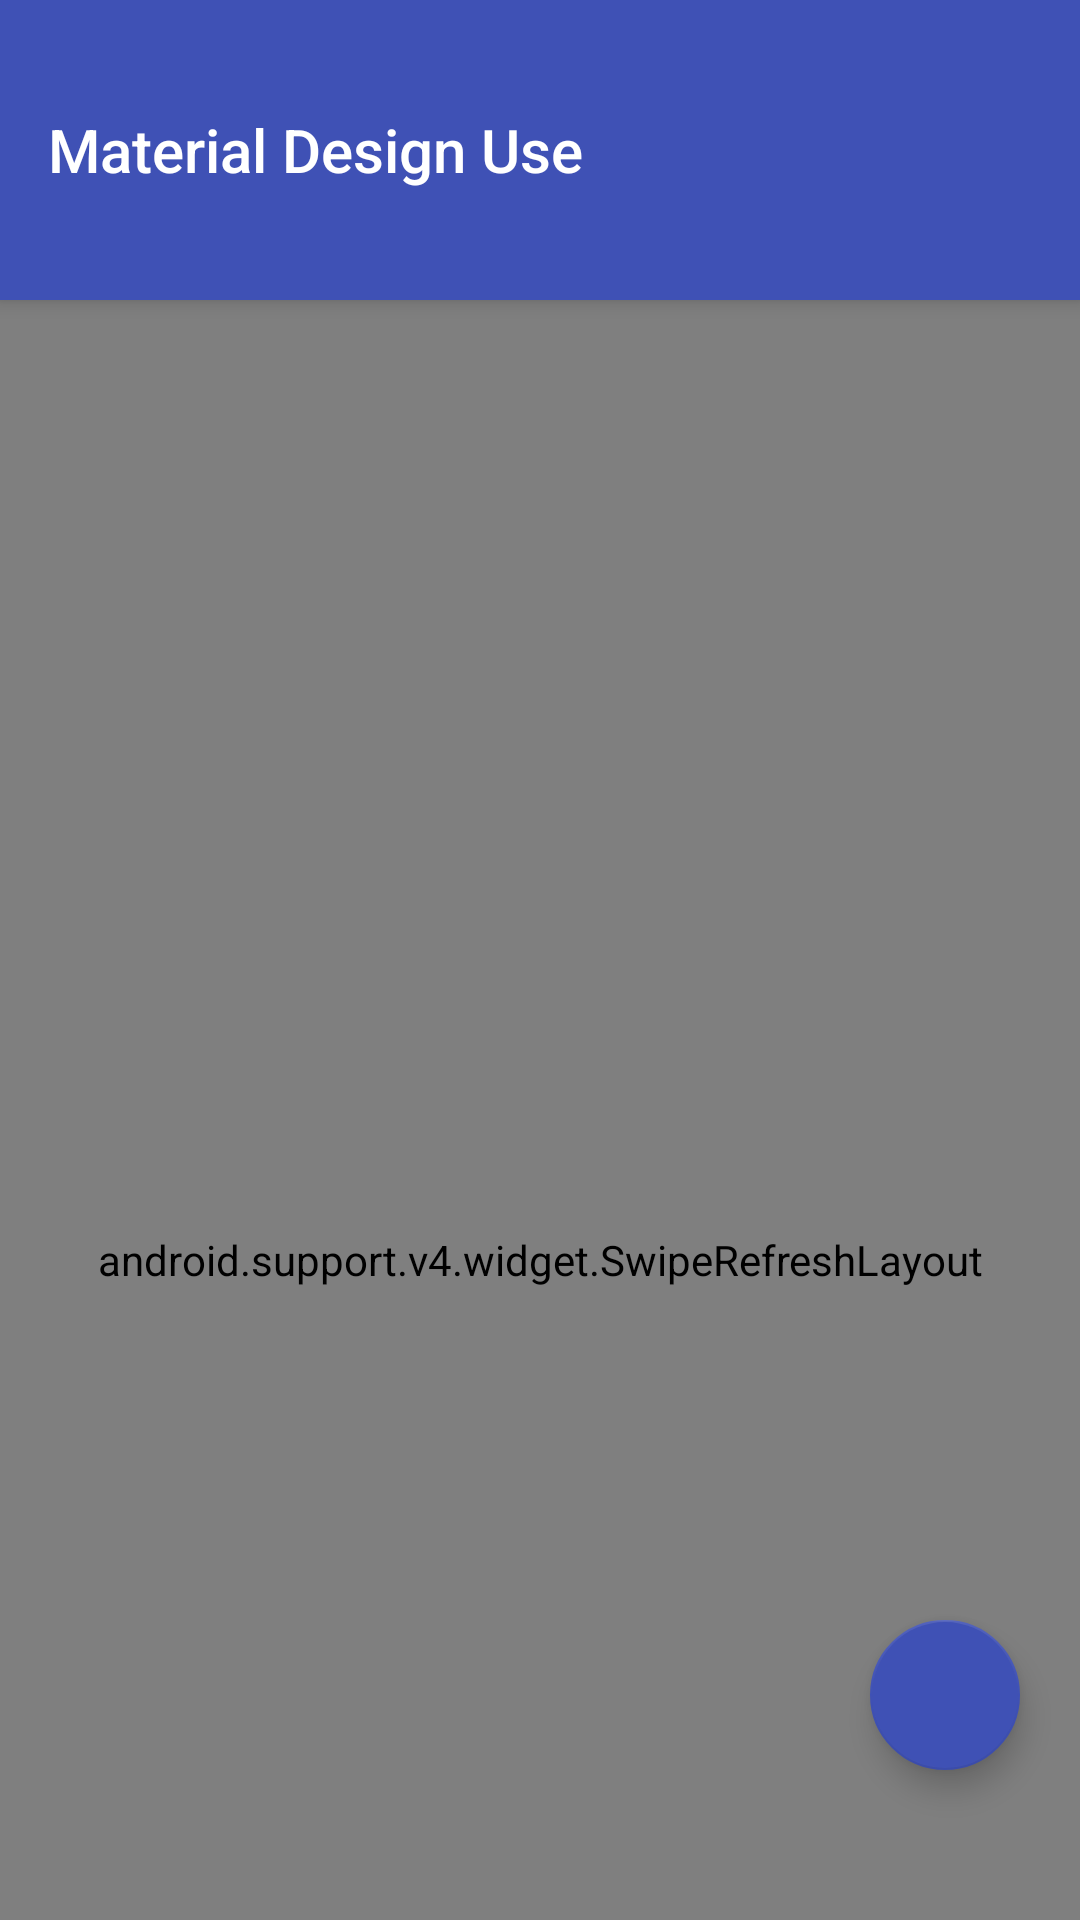

The Android layout XML behind this screen, and the referenced resources:
<!-- AndroidManifest.xml: application theme AppTheme -->
<!-- res/layout/widget_layout.xml -->
<?xml version="1.0" encoding="utf-8"?>
<android.support.design.widget.CoordinatorLayout
    xmlns:android="http://schemas.android.com/apk/res/android"
    xmlns:app="http://schemas.android.com/apk/res-auto"
    android:layout_width="match_parent"
    android:layout_height="match_parent">

    <android.support.design.widget.AppBarLayout
        android:id="@+id/appbar"
        android:layout_width="match_parent"
        android:layout_height="wrap_content"
        android:fitsSystemWindows="true">

        <android.support.v7.widget.Toolbar
            android:id="@+id/toolbar"
            android:layout_width="match_parent"
            android:layout_height="100dp"
            android:background="?attr/colorPrimary"
            android:fitsSystemWindows="true"
            android:minHeight="?attr/actionBarSize"
            android:theme="@style/ThemeOverlay.AppCompat.Dark.ActionBar"
            app:layout_scrollFlags="scroll|enterAlways"
            app:popupTheme="@style/Theme.AppCompat.Light"
            app:title="@string/app_name"/>
    </android.support.design.widget.AppBarLayout>

    <android.support.v4.widget.SwipeRefreshLayout
        android:id="@+id/refresh"
        android:layout_width="match_parent"
        android:layout_height="match_parent"
        app:layout_behavior="@string/appbar_scrolling_view_behavior">

        <android.support.v7.widget.RecyclerView
            android:id="@+id/recycler"
            android:layout_width="match_parent"
            android:layout_height="match_parent"
            android:foregroundGravity="center"/>
    </android.support.v4.widget.SwipeRefreshLayout>

    <android.support.design.widget.FloatingActionButton
        android:id="@+id/fab"
        android:layout_width="50dp"
        android:layout_height="50dp"
        android:layout_marginBottom="50dp"
        android:layout_marginEnd="20dp"
        android:background="?attr/selectableItemBackground"
        android:src="@drawable/ic_action_arrow_up"
        android:textSize="30sp"
        app:backgroundTint="@color/colorPrimary"
        app:elevation="6dp"
        app:fabSize="normal"
        app:layout_anchor="@id/refresh"
        app:layout_anchorGravity="bottom|end"
        app:pressedTranslationZ="12dp"/>

</android.support.design.widget.CoordinatorLayout>

    
    
    
    
    

    
    
    
    
    


    
    
    
    

    
    
    
    
    
    

    

    
<!-- resources referenced by this layout -->
<resources>
  <color name="colorPrimary">#3F51B5</color>
  <string name="app_name">Material Design Use</string>
  <style name="AppTheme" parent="@style/BaseTheme">
      </style>
  <style name="BaseTheme" parent="Theme.AppCompat.Light.NoActionBar">
          
          <item name="android:windowNoTitle">true</item>
          
          <item name="android:windowAnimationStyle">@style/activityAnimation</item>
          
          <item name="colorPrimary">@color/colorPrimary</item>
          <item name="colorPrimaryDark">@color/colorPrimary</item>
      </style>
  <style name="activityAnimation" parent="@android:style/Animation">
          <item name="android:activityOpenEnterAnimation">@anim/slide_right_in</item>
          <item name="android:activityOpenExitAnimation">@anim/slide_left_out</item>
          <item name="android:activityCloseEnterAnimation">@anim/slide_left_in</item>
          <item name="android:activityCloseExitAnimation">@anim/slide_right_out</item>
      </style>
</resources>
